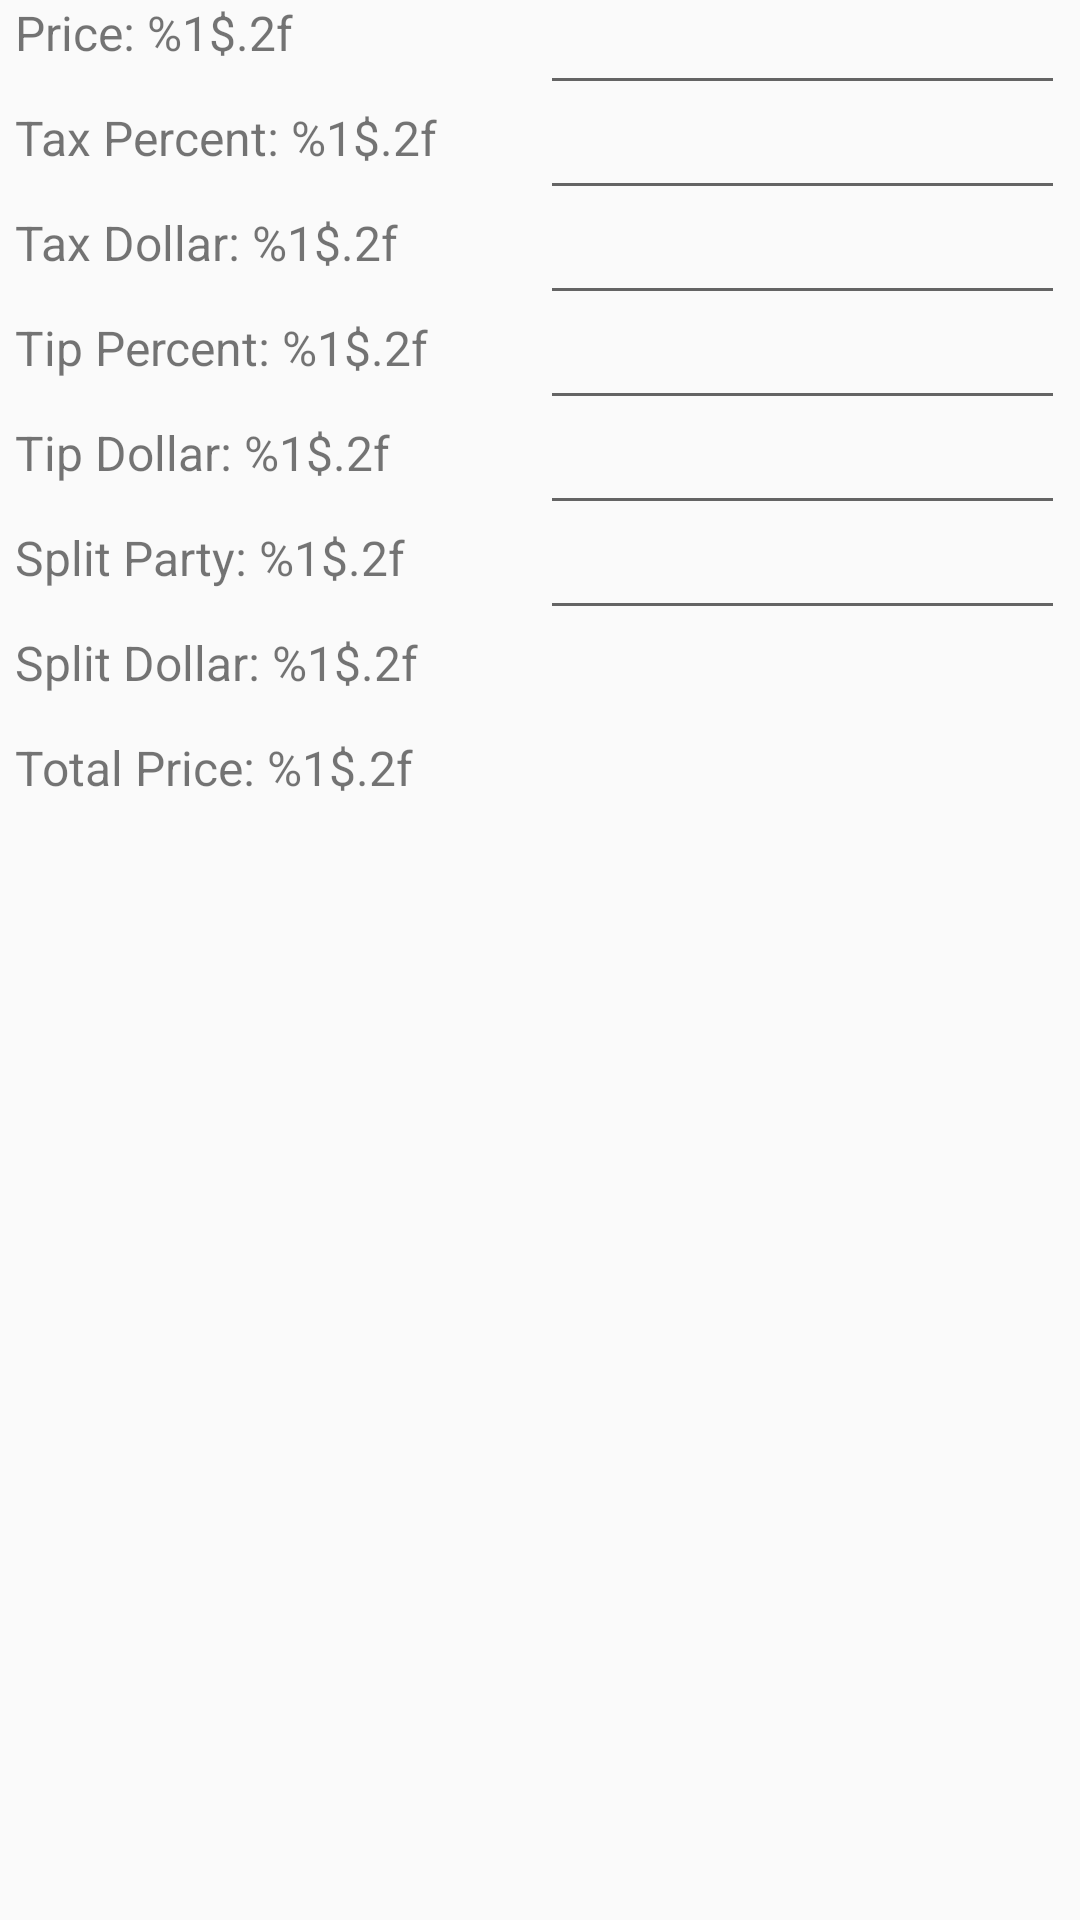

Here is an Android app screen rendered from its layout file. Give the layout XML and the strings, colors and styles it references.
<!-- AndroidManifest.xml: application theme AppTheme -->
<!-- res/layout/calculator.xml -->
<?xml version="1.0" encoding="utf-8"?>
<LinearLayout
    xmlns:android="http://schemas.android.com/apk/res/android"
    android:orientation="vertical"
    android:layout_width="match_parent"
    android:layout_height="match_parent"
    android:paddingLeft="5dp"
    android:paddingRight="5dp">

    <LinearLayout
        style="@style/formItemWrapper">
        <TextView
            style="@style/formItemKey"
            android:id="@+id/price_display"
            android:text="@string/price_text"/>
        <EditText
            style="@style/formItemValue"
            android:inputType="numberDecimal"
            android:id="@+id/price_field"/>
    </LinearLayout>

    <LinearLayout
        style="@style/formItemWrapper">
        <TextView
            style="@style/formItemKey"
            android:id="@+id/tax_percent_display"
            android:text="@string/tax_percent_text"/>
        <EditText
            style="@style/formItemValue"
            android:inputType="numberDecimal"
            android:id="@+id/tax_percent_field"/>
    </LinearLayout>

    <LinearLayout
        style="@style/formItemWrapper">
        <TextView
            style="@style/formItemKey"
            android:id="@+id/tax_dollar_display"
            android:text="@string/tax_dollar_text"/>
        <EditText
            style="@style/formItemValue"
            android:inputType="numberDecimal"
            android:id="@+id/tax_dollar_field"/>
    </LinearLayout>

    <LinearLayout
        style="@style/formItemWrapper">
        <TextView
            style="@style/formItemKey"
            android:id="@+id/tip_percent_display"
            android:text="@string/tip_percent_text"/>
        <EditText
            style="@style/formItemValue"
            android:inputType="numberDecimal"
            android:id="@+id/tip_percent_field"/>
    </LinearLayout>

    <LinearLayout
        style="@style/formItemWrapper">
        <TextView
            style="@style/formItemKey"
            android:id="@+id/tip_dollar_display"
            android:text="@string/tip_dollar_text"/>
        <EditText
            style="@style/formItemValue"
            android:inputType="numberDecimal"
            android:id="@+id/tip_dollar_field"/>
    </LinearLayout>

    <LinearLayout
        style="@style/formItemWrapper">
        <TextView
            style="@style/formItemKey"
            android:id="@+id/split_n_display"
            android:text="@string/split_n_text"/>
        <EditText
            style="@style/formItemValue"
            android:inputType="numberDecimal"
            android:id="@+id/split_n_field"/>
    </LinearLayout>

    <LinearLayout
        style="@style/formItemWrapper">
        <TextView
            style="@style/formItemKey"
            android:id="@+id/split_value_display"
            android:text="@string/split_value_text"/>
    </LinearLayout>

    <LinearLayout
        style="@style/formItemWrapper">
        <TextView
            style="@style/formItemKey"
            android:id="@+id/total_price_display"
            android:text="@string/total_price_text"/>
    </LinearLayout>

</LinearLayout>
<!-- resources referenced by this layout -->
<resources>
  <string name="price_text">Price: %1$.2f</string>
  <string name="split_n_text">Split Party: %1$.2f</string>
  <string name="split_value_text">Split Dollar: %1$.2f</string>
  <string name="tax_dollar_text">Tax Dollar: %1$.2f</string>
  <string name="tax_percent_text">Tax Percent: %1$.2f</string>
  <string name="tip_dollar_text">Tip Dollar: %1$.2f</string>
  <string name="tip_percent_text">Tip Percent: %1$.2f</string>
  <string name="total_price_text">Total Price: %1$.2f</string>
  <style name="formItemKey">
          <item name="android:layout_weight">.5</item>
          <item name="android:layout_width">0dp</item>
          <item name="android:layout_height">match_parent</item>
          <item name="android:textSize">16sp</item>
      </style>
  <style name="formItemValue">
          <item name="android:layout_weight">.5</item>
          <item name="android:layout_width">0dp</item>
          <item name="android:layout_height">match_parent</item>
          <item name="android:textSize">12sp</item>
      </style>
  <style name="formItemWrapper">
          <item name="android:orientation">horizontal</item>
          <item name="android:layout_width">match_parent</item>
          <item name="android:layout_height">35dp</item>
          <item name="android:layout_gravity">center_vertical</item>
      </style>
  <style name="AppTheme" parent="Theme.AppCompat.Light.DarkActionBar">
          
          <item name="colorPrimary">@color/colorPrimary</item>
          <item name="colorPrimaryDark">@color/colorPrimaryDark</item>
          <item name="colorAccent">@color/colorAccent</item>
      </style>
  <!-- not gathered from this repository: default colours our renderer supplied (Android Studio template values) -->
  <color name="colorPrimary">#FF6200EE</color>
  <color name="colorPrimaryDark">#FF3700B3</color>
  <color name="colorAccent">#FF03DAC5</color>
</resources>
